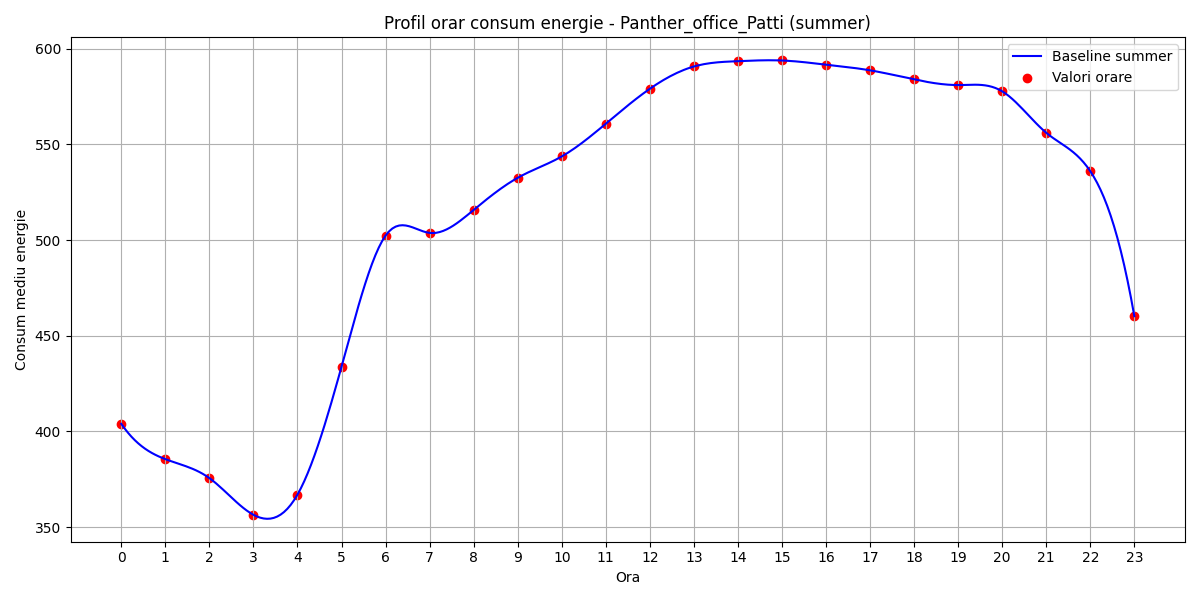

Values plotted in this chart, from the file beside it:
hour, B(t)
0, 404
1, 385.5
2, 375.6
3, 356.5
4, 367
5, 433.9
6, 502.3
7, 503.7
8, 515.7
9, 532.5
10, 543.7
11, 560.8
12, 579
13, 590.7
14, 593.4
15, 593.8
16, 591.6
17, 588.7
18, 583.9
19, 581
20, 577.7
21, 556
22, 535.9
23, 460.2
